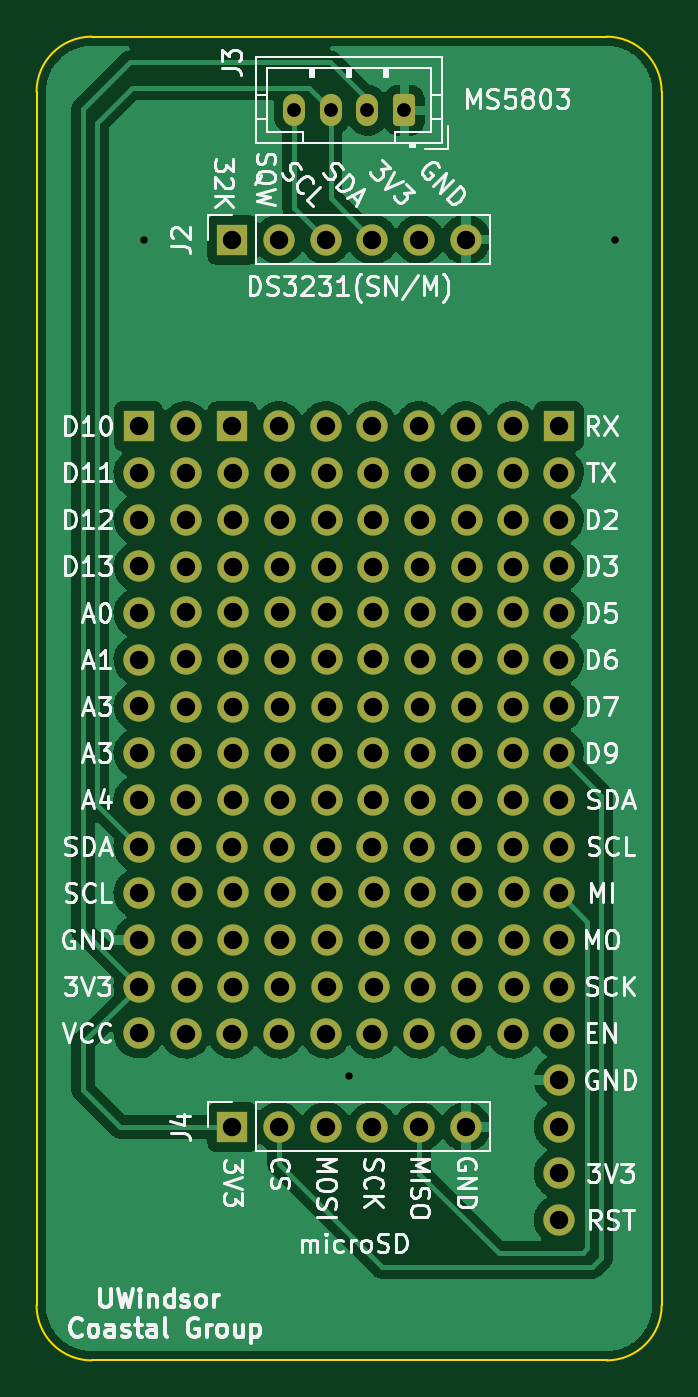
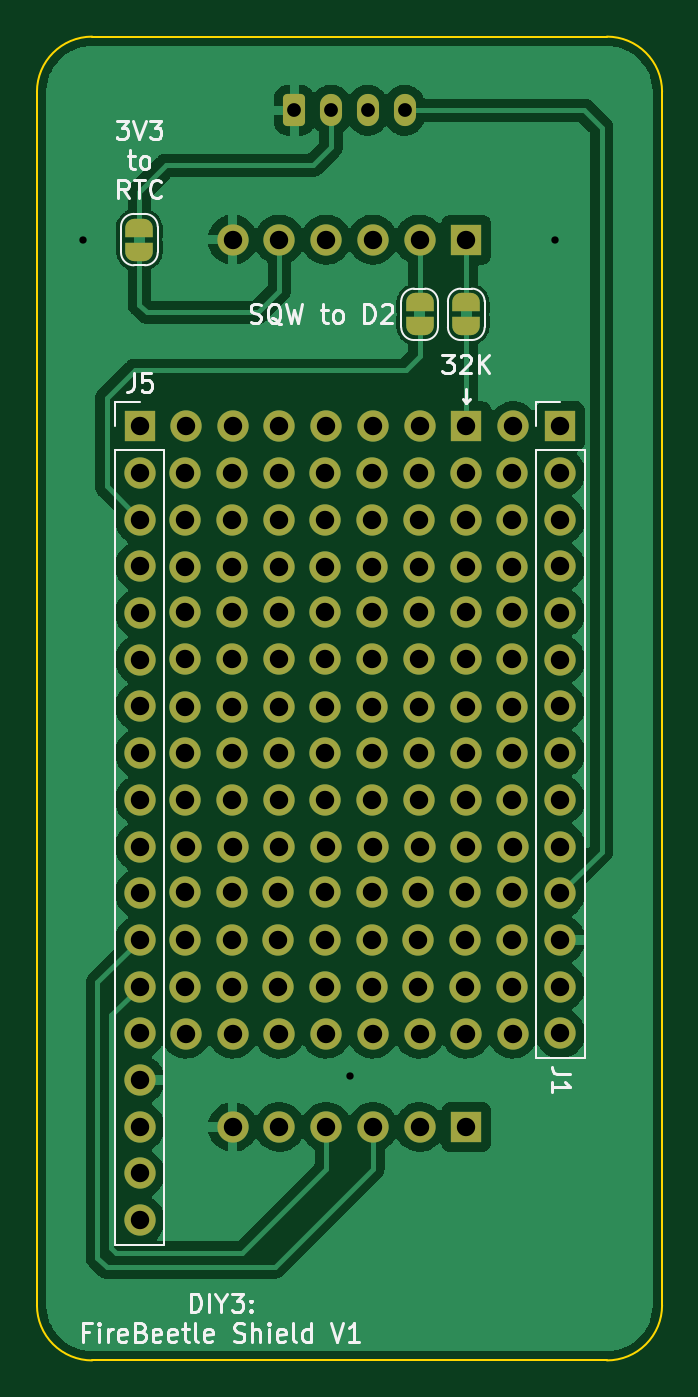
Circuit board: 11 layer files. Board 34.0 x 72.0 mm.
- bottom_copper: firebeetle-shield-B_Cu.gbr (100088 bytes)
- bottom_mask: firebeetle-shield-B_Mask.gbr (6804 bytes)
- paste: firebeetle-shield-B_Paste.gbr (462 bytes)
- bottom_silk: firebeetle-shield-B_Silkscreen.gbr (15272 bytes)
- outline: firebeetle-shield-Edge_Cuts.gbr (1006 bytes)
- top_copper: firebeetle-shield-F_Cu.gbr (83243 bytes)
- top_mask: firebeetle-shield-F_Mask.gbr (5565 bytes)
- paste: firebeetle-shield-F_Paste.gbr (462 bytes)
- top_silk: firebeetle-shield-F_Silkscreen.gbr (52895 bytes)
- drill: firebeetle-shield-NPTH.drl (279 bytes)
- drill: firebeetle-shield-PTH.drl (3060 bytes)

=== bottom_copper: firebeetle-shield-B_Cu.gbr (100088 bytes, source omitted) ===
=== bottom_mask: firebeetle-shield-B_Mask.gbr ===
%TF.GenerationSoftware,KiCad,Pcbnew,(6.0.8)*%
%TF.CreationDate,2022-10-15T13:13:39-04:00*%
%TF.ProjectId,firebeetle-shield,66697265-6265-4657-946c-652d73686965,v1*%
%TF.SameCoordinates,Original*%
%TF.FileFunction,Soldermask,Bot*%
%TF.FilePolarity,Negative*%
%FSLAX46Y46*%
G04 Gerber Fmt 4.6, Leading zero omitted, Abs format (unit mm)*
G04 Created by KiCad (PCBNEW (6.0.8)) date 2022-10-15 13:13:39*
%MOMM*%
%LPD*%
G01*
G04 APERTURE LIST*
G04 Aperture macros list*
%AMRoundRect*
0 Rectangle with rounded corners*
0 $1 Rounding radius*
0 $2 $3 $4 $5 $6 $7 $8 $9 X,Y pos of 4 corners*
0 Add a 4 corners polygon primitive as box body*
4,1,4,$2,$3,$4,$5,$6,$7,$8,$9,$2,$3,0*
0 Add four circle primitives for the rounded corners*
1,1,$1+$1,$2,$3*
1,1,$1+$1,$4,$5*
1,1,$1+$1,$6,$7*
1,1,$1+$1,$8,$9*
0 Add four rect primitives between the rounded corners*
20,1,$1+$1,$2,$3,$4,$5,0*
20,1,$1+$1,$4,$5,$6,$7,0*
20,1,$1+$1,$6,$7,$8,$9,0*
20,1,$1+$1,$8,$9,$2,$3,0*%
%AMFreePoly0*
4,1,22,0.500000,-0.750000,0.000000,-0.750000,0.000000,-0.745033,-0.079941,-0.743568,-0.215256,-0.701293,-0.333266,-0.622738,-0.424486,-0.514219,-0.481581,-0.384460,-0.499164,-0.250000,-0.500000,-0.250000,-0.500000,0.250000,-0.499164,0.250000,-0.499963,0.256109,-0.478152,0.396186,-0.417904,0.524511,-0.324060,0.630769,-0.204165,0.706417,-0.067858,0.745374,0.000000,0.744959,0.000000,0.750000,
0.500000,0.750000,0.500000,-0.750000,0.500000,-0.750000,$1*%
%AMFreePoly1*
4,1,20,0.000000,0.744959,0.073905,0.744508,0.209726,0.703889,0.328688,0.626782,0.421226,0.519385,0.479903,0.390333,0.500000,0.250000,0.500000,-0.250000,0.499851,-0.262216,0.476331,-0.402017,0.414519,-0.529596,0.319384,-0.634700,0.198574,-0.708877,0.061801,-0.746166,0.000000,-0.745033,0.000000,-0.750000,-0.500000,-0.750000,-0.500000,0.750000,0.000000,0.750000,0.000000,0.744959,
0.000000,0.744959,$1*%
G04 Aperture macros list end*
%ADD10C,1.700000*%
%ADD11O,1.700000X1.700000*%
%ADD12R,1.700000X1.700000*%
%ADD13RoundRect,0.250000X0.350000X0.625000X-0.350000X0.625000X-0.350000X-0.625000X0.350000X-0.625000X0*%
%ADD14O,1.200000X1.750000*%
%ADD15FreePoly0,270.000000*%
%ADD16FreePoly1,270.000000*%
%ADD17FreePoly0,90.000000*%
%ADD18FreePoly1,90.000000*%
G04 APERTURE END LIST*
D10*
%TO.C,REF\u002A\u002A*%
X123948658Y-151680000D03*
X123948658Y-146528857D03*
X123890000Y-144060000D03*
X123948658Y-149140000D03*
X123930908Y-141520000D03*
X123930908Y-131315969D03*
X123930908Y-126280000D03*
X123930908Y-123731678D03*
X123930908Y-133864291D03*
X123890000Y-154220000D03*
X123890000Y-121200000D03*
X123930908Y-128820000D03*
X123930908Y-136440000D03*
X123930908Y-138980000D03*
D11*
X121390908Y-126280000D03*
X121390908Y-131315969D03*
X121350000Y-144060000D03*
X121390908Y-138980000D03*
X121408658Y-149140000D03*
X121390908Y-136440000D03*
X121390908Y-141520000D03*
X121390908Y-123731678D03*
X121408658Y-146528857D03*
X121390908Y-128820000D03*
X121350000Y-154220000D03*
X121390908Y-133864291D03*
X121350000Y-121200000D03*
X121408658Y-151680000D03*
X118850908Y-138980000D03*
X118850908Y-128820000D03*
X118850908Y-131315969D03*
X118868658Y-146528857D03*
X118868658Y-149140000D03*
X118850908Y-133864291D03*
X118868658Y-151680000D03*
X118810000Y-144060000D03*
X118810000Y-121200000D03*
X118850908Y-141520000D03*
X118850908Y-136440000D03*
X118850908Y-126280000D03*
X118850908Y-123731678D03*
X118810000Y-154220000D03*
X116270000Y-154220000D03*
X116328658Y-149140000D03*
X116328658Y-151680000D03*
X116270000Y-144060000D03*
X116310908Y-141520000D03*
X116310908Y-126280000D03*
X116310908Y-136440000D03*
X116328658Y-146528857D03*
X116270000Y-121200000D03*
X116310908Y-131315969D03*
X116310908Y-133864291D03*
X116310908Y-138980000D03*
X116310908Y-128820000D03*
X116310908Y-123731678D03*
X113770908Y-138980000D03*
X113770908Y-126280000D03*
X113788658Y-146528857D03*
X113730000Y-154220000D03*
X113730000Y-144060000D03*
X113730000Y-121200000D03*
X113770908Y-141520000D03*
X113770908Y-133864291D03*
X113770908Y-128820000D03*
X113770908Y-136440000D03*
X113788658Y-151680000D03*
X113770908Y-131315969D03*
X113770908Y-123731678D03*
X113788658Y-149140000D03*
X111230908Y-141520000D03*
X111230908Y-123731678D03*
X111230908Y-138980000D03*
X111248658Y-151680000D03*
X111230908Y-136440000D03*
X111230908Y-131315969D03*
X111248658Y-146528857D03*
X111230908Y-133864291D03*
X111190000Y-144060000D03*
X111248658Y-149140000D03*
X111230908Y-126280000D03*
X111190000Y-154220000D03*
X111190000Y-121200000D03*
X111230908Y-128820000D03*
X108690908Y-126280000D03*
X108690908Y-128820000D03*
D12*
X108650000Y-121200000D03*
D11*
X108708658Y-149140000D03*
X108650000Y-154220000D03*
X108690908Y-138980000D03*
X108690908Y-136440000D03*
X108708658Y-146528857D03*
X108690908Y-141520000D03*
X108708658Y-151680000D03*
X108690908Y-131315969D03*
X108650000Y-144060000D03*
X108690908Y-133864291D03*
X108690908Y-123731678D03*
X106150908Y-141520000D03*
X106110000Y-144060000D03*
X106150908Y-126280000D03*
X106150908Y-128820000D03*
X106168658Y-146528857D03*
X106110000Y-154220000D03*
X106150908Y-136440000D03*
X106150908Y-138980000D03*
X106150908Y-131315969D03*
X106150908Y-133864291D03*
X106168658Y-151680000D03*
X106150908Y-123731678D03*
X106168658Y-149140000D03*
X106110000Y-121200000D03*
%TD*%
D12*
%TO.C,J2*%
X108650000Y-111040000D03*
D11*
X111190000Y-111040000D03*
X113730000Y-111040000D03*
X116270000Y-111040000D03*
X118810000Y-111040000D03*
X121350000Y-111040000D03*
%TD*%
D13*
%TO.C,J3*%
X118000000Y-104000000D03*
D14*
X116000000Y-104000000D03*
X114000000Y-104000000D03*
X112000000Y-104000000D03*
%TD*%
D12*
%TO.C,J4*%
X108650000Y-159300000D03*
D11*
X111190000Y-159300000D03*
X113730000Y-159300000D03*
X116270000Y-159300000D03*
X118810000Y-159300000D03*
X121350000Y-159300000D03*
%TD*%
D12*
%TO.C,J5*%
X126405000Y-121190000D03*
D11*
X126405000Y-123730000D03*
X126405000Y-126270000D03*
X126405000Y-128810000D03*
X126405000Y-131350000D03*
X126405000Y-133890000D03*
X126405000Y-136430000D03*
X126405000Y-138970000D03*
X126405000Y-141510000D03*
X126405000Y-144050000D03*
X126405000Y-146590000D03*
X126405000Y-149130000D03*
X126405000Y-151670000D03*
X126405000Y-154210000D03*
X126405000Y-156750000D03*
X126405000Y-159290000D03*
X126405000Y-161830000D03*
X126405000Y-164370000D03*
%TD*%
D15*
%TO.C,JP2*%
X111190000Y-114454000D03*
D16*
X111190000Y-115754000D03*
%TD*%
D17*
%TO.C,JP3*%
X126430000Y-111690000D03*
D18*
X126430000Y-110390000D03*
%TD*%
D12*
%TO.C,J1*%
X103545000Y-121190000D03*
D11*
X103545000Y-123730000D03*
X103545000Y-126270000D03*
X103545000Y-128810000D03*
X103545000Y-131350000D03*
X103545000Y-133890000D03*
X103545000Y-136430000D03*
X103545000Y-138970000D03*
X103545000Y-141510000D03*
X103545000Y-144050000D03*
X103545000Y-146590000D03*
X103545000Y-149130000D03*
X103545000Y-151670000D03*
X103545000Y-154210000D03*
%TD*%
D15*
%TO.C,JP1*%
X108650000Y-114454000D03*
D16*
X108650000Y-115754000D03*
%TD*%
M02*

=== paste: firebeetle-shield-B_Paste.gbr ===
%TF.GenerationSoftware,KiCad,Pcbnew,(6.0.8)*%
%TF.CreationDate,2022-10-15T13:13:39-04:00*%
%TF.ProjectId,firebeetle-shield,66697265-6265-4657-946c-652d73686965,v1*%
%TF.SameCoordinates,Original*%
%TF.FileFunction,Paste,Bot*%
%TF.FilePolarity,Positive*%
%FSLAX46Y46*%
G04 Gerber Fmt 4.6, Leading zero omitted, Abs format (unit mm)*
G04 Created by KiCad (PCBNEW (6.0.8)) date 2022-10-15 13:13:39*
%MOMM*%
%LPD*%
G01*
G04 APERTURE LIST*
G04 APERTURE END LIST*
M02*

=== bottom_silk: firebeetle-shield-B_Silkscreen.gbr (15272 bytes, source omitted) ===
=== outline: firebeetle-shield-Edge_Cuts.gbr ===
%TF.GenerationSoftware,KiCad,Pcbnew,(6.0.8)*%
%TF.CreationDate,2022-10-15T13:13:39-04:00*%
%TF.ProjectId,firebeetle-shield,66697265-6265-4657-946c-652d73686965,v1*%
%TF.SameCoordinates,Original*%
%TF.FileFunction,Profile,NP*%
%FSLAX46Y46*%
G04 Gerber Fmt 4.6, Leading zero omitted, Abs format (unit mm)*
G04 Created by KiCad (PCBNEW (6.0.8)) date 2022-10-15 13:13:39*
%MOMM*%
%LPD*%
G01*
G04 APERTURE LIST*
%TA.AperFunction,Profile*%
%ADD10C,0.100000*%
%TD*%
G04 APERTURE END LIST*
D10*
X98000000Y-169000000D02*
G75*
G03*
X101000000Y-172000000I3000000J0D01*
G01*
X129000000Y-100000000D02*
X101000000Y-100000000D01*
X101000000Y-172000000D02*
X129000000Y-172000000D01*
X101000000Y-100000000D02*
G75*
G03*
X98000000Y-103000000I0J-3000000D01*
G01*
X132000000Y-103000000D02*
G75*
G03*
X129000000Y-100000000I-3000000J0D01*
G01*
X98000000Y-103000000D02*
X98000000Y-169000000D01*
X132000000Y-169000000D02*
X132000000Y-103000000D01*
X129000000Y-172000000D02*
G75*
G03*
X132000000Y-169000000I0J3000000D01*
G01*
M02*

=== top_copper: firebeetle-shield-F_Cu.gbr (83243 bytes, source omitted) ===
=== top_mask: firebeetle-shield-F_Mask.gbr ===
%TF.GenerationSoftware,KiCad,Pcbnew,(6.0.8)*%
%TF.CreationDate,2022-10-15T13:13:39-04:00*%
%TF.ProjectId,firebeetle-shield,66697265-6265-4657-946c-652d73686965,v1*%
%TF.SameCoordinates,Original*%
%TF.FileFunction,Soldermask,Top*%
%TF.FilePolarity,Negative*%
%FSLAX46Y46*%
G04 Gerber Fmt 4.6, Leading zero omitted, Abs format (unit mm)*
G04 Created by KiCad (PCBNEW (6.0.8)) date 2022-10-15 13:13:39*
%MOMM*%
%LPD*%
G01*
G04 APERTURE LIST*
G04 Aperture macros list*
%AMRoundRect*
0 Rectangle with rounded corners*
0 $1 Rounding radius*
0 $2 $3 $4 $5 $6 $7 $8 $9 X,Y pos of 4 corners*
0 Add a 4 corners polygon primitive as box body*
4,1,4,$2,$3,$4,$5,$6,$7,$8,$9,$2,$3,0*
0 Add four circle primitives for the rounded corners*
1,1,$1+$1,$2,$3*
1,1,$1+$1,$4,$5*
1,1,$1+$1,$6,$7*
1,1,$1+$1,$8,$9*
0 Add four rect primitives between the rounded corners*
20,1,$1+$1,$2,$3,$4,$5,0*
20,1,$1+$1,$4,$5,$6,$7,0*
20,1,$1+$1,$6,$7,$8,$9,0*
20,1,$1+$1,$8,$9,$2,$3,0*%
G04 Aperture macros list end*
%ADD10C,1.700000*%
%ADD11O,1.700000X1.700000*%
%ADD12R,1.700000X1.700000*%
%ADD13RoundRect,0.250000X0.350000X0.625000X-0.350000X0.625000X-0.350000X-0.625000X0.350000X-0.625000X0*%
%ADD14O,1.200000X1.750000*%
G04 APERTURE END LIST*
D10*
%TO.C,REF\u002A\u002A*%
X123948658Y-151680000D03*
X123948658Y-146528857D03*
X123890000Y-144060000D03*
X123948658Y-149140000D03*
X123930908Y-141520000D03*
X123930908Y-131315969D03*
X123930908Y-126280000D03*
X123930908Y-123731678D03*
X123930908Y-133864291D03*
X123890000Y-154220000D03*
X123890000Y-121200000D03*
X123930908Y-128820000D03*
X123930908Y-136440000D03*
X123930908Y-138980000D03*
D11*
X121390908Y-126280000D03*
X121390908Y-131315969D03*
X121350000Y-144060000D03*
X121390908Y-138980000D03*
X121408658Y-149140000D03*
X121390908Y-136440000D03*
X121390908Y-141520000D03*
X121390908Y-123731678D03*
X121408658Y-146528857D03*
X121390908Y-128820000D03*
X121350000Y-154220000D03*
X121390908Y-133864291D03*
X121350000Y-121200000D03*
X121408658Y-151680000D03*
X118850908Y-138980000D03*
X118850908Y-128820000D03*
X118850908Y-131315969D03*
X118868658Y-146528857D03*
X118868658Y-149140000D03*
X118850908Y-133864291D03*
X118868658Y-151680000D03*
X118810000Y-144060000D03*
X118810000Y-121200000D03*
X118850908Y-141520000D03*
X118850908Y-136440000D03*
X118850908Y-126280000D03*
X118850908Y-123731678D03*
X118810000Y-154220000D03*
X116270000Y-154220000D03*
X116328658Y-149140000D03*
X116328658Y-151680000D03*
X116270000Y-144060000D03*
X116310908Y-141520000D03*
X116310908Y-126280000D03*
X116310908Y-136440000D03*
X116328658Y-146528857D03*
X116270000Y-121200000D03*
X116310908Y-131315969D03*
X116310908Y-133864291D03*
X116310908Y-138980000D03*
X116310908Y-128820000D03*
X116310908Y-123731678D03*
X113770908Y-138980000D03*
X113770908Y-126280000D03*
X113788658Y-146528857D03*
X113730000Y-154220000D03*
X113730000Y-144060000D03*
X113730000Y-121200000D03*
X113770908Y-141520000D03*
X113770908Y-133864291D03*
X113770908Y-128820000D03*
X113770908Y-136440000D03*
X113788658Y-151680000D03*
X113770908Y-131315969D03*
X113770908Y-123731678D03*
X113788658Y-149140000D03*
X111230908Y-141520000D03*
X111230908Y-123731678D03*
X111230908Y-138980000D03*
X111248658Y-151680000D03*
X111230908Y-136440000D03*
X111230908Y-131315969D03*
X111248658Y-146528857D03*
X111230908Y-133864291D03*
X111190000Y-144060000D03*
X111248658Y-149140000D03*
X111230908Y-126280000D03*
X111190000Y-154220000D03*
X111190000Y-121200000D03*
X111230908Y-128820000D03*
X108690908Y-126280000D03*
X108690908Y-128820000D03*
D12*
X108650000Y-121200000D03*
D11*
X108708658Y-149140000D03*
X108650000Y-154220000D03*
X108690908Y-138980000D03*
X108690908Y-136440000D03*
X108708658Y-146528857D03*
X108690908Y-141520000D03*
X108708658Y-151680000D03*
X108690908Y-131315969D03*
X108650000Y-144060000D03*
X108690908Y-133864291D03*
X108690908Y-123731678D03*
X106150908Y-141520000D03*
X106110000Y-144060000D03*
X106150908Y-126280000D03*
X106150908Y-128820000D03*
X106168658Y-146528857D03*
X106110000Y-154220000D03*
X106150908Y-136440000D03*
X106150908Y-138980000D03*
X106150908Y-131315969D03*
X106150908Y-133864291D03*
X106168658Y-151680000D03*
X106150908Y-123731678D03*
X106168658Y-149140000D03*
X106110000Y-121200000D03*
%TD*%
D12*
%TO.C,J2*%
X108650000Y-111040000D03*
D11*
X111190000Y-111040000D03*
X113730000Y-111040000D03*
X116270000Y-111040000D03*
X118810000Y-111040000D03*
X121350000Y-111040000D03*
%TD*%
D13*
%TO.C,J3*%
X118000000Y-104000000D03*
D14*
X116000000Y-104000000D03*
X114000000Y-104000000D03*
X112000000Y-104000000D03*
%TD*%
D12*
%TO.C,J4*%
X108650000Y-159300000D03*
D11*
X111190000Y-159300000D03*
X113730000Y-159300000D03*
X116270000Y-159300000D03*
X118810000Y-159300000D03*
X121350000Y-159300000D03*
%TD*%
D12*
%TO.C,J5*%
X126405000Y-121190000D03*
D11*
X126405000Y-123730000D03*
X126405000Y-126270000D03*
X126405000Y-128810000D03*
X126405000Y-131350000D03*
X126405000Y-133890000D03*
X126405000Y-136430000D03*
X126405000Y-138970000D03*
X126405000Y-141510000D03*
X126405000Y-144050000D03*
X126405000Y-146590000D03*
X126405000Y-149130000D03*
X126405000Y-151670000D03*
X126405000Y-154210000D03*
X126405000Y-156750000D03*
X126405000Y-159290000D03*
X126405000Y-161830000D03*
X126405000Y-164370000D03*
%TD*%
D12*
%TO.C,J1*%
X103545000Y-121190000D03*
D11*
X103545000Y-123730000D03*
X103545000Y-126270000D03*
X103545000Y-128810000D03*
X103545000Y-131350000D03*
X103545000Y-133890000D03*
X103545000Y-136430000D03*
X103545000Y-138970000D03*
X103545000Y-141510000D03*
X103545000Y-144050000D03*
X103545000Y-146590000D03*
X103545000Y-149130000D03*
X103545000Y-151670000D03*
X103545000Y-154210000D03*
%TD*%
M02*

=== paste: firebeetle-shield-F_Paste.gbr ===
%TF.GenerationSoftware,KiCad,Pcbnew,(6.0.8)*%
%TF.CreationDate,2022-10-15T13:13:39-04:00*%
%TF.ProjectId,firebeetle-shield,66697265-6265-4657-946c-652d73686965,v1*%
%TF.SameCoordinates,Original*%
%TF.FileFunction,Paste,Top*%
%TF.FilePolarity,Positive*%
%FSLAX46Y46*%
G04 Gerber Fmt 4.6, Leading zero omitted, Abs format (unit mm)*
G04 Created by KiCad (PCBNEW (6.0.8)) date 2022-10-15 13:13:39*
%MOMM*%
%LPD*%
G01*
G04 APERTURE LIST*
G04 APERTURE END LIST*
M02*

=== top_silk: firebeetle-shield-F_Silkscreen.gbr (52895 bytes, source omitted) ===
=== drill: firebeetle-shield-NPTH.drl ===
M48
; DRILL file {KiCad (6.0.8)} date Sat 15 Oct 2022 01:13:41 PM EDT
; FORMAT={-:-/ absolute / inch / decimal}
; #@! TF.CreationDate,2022-10-15T13:13:41-04:00
; #@! TF.GenerationSoftware,Kicad,Pcbnew,(6.0.8)
; #@! TF.FileFunction,NonPlated,1,2,NPTH
FMAT,2
INCH
%
G90
G05
T0
M30

=== drill: firebeetle-shield-PTH.drl ===
M48
; DRILL file {KiCad (6.0.8)} date Sat 15 Oct 2022 01:13:41 PM EDT
; FORMAT={-:-/ absolute / inch / decimal}
; #@! TF.CreationDate,2022-10-15T13:13:41-04:00
; #@! TF.GenerationSoftware,Kicad,Pcbnew,(6.0.8)
; #@! TF.FileFunction,Plated,1,2,PTH
FMAT,2
INCH
; #@! TA.AperFunction,Plated,PTH,ViaDrill
T1C0.0157
; #@! TA.AperFunction,Plated,PTH,ComponentDrill
T2C0.0295
; #@! TA.AperFunction,Plated,PTH,ComponentDrill
T3C0.0394
%
G90
G05
T1
X4.0876Y-4.3717
X4.5276Y-6.1617
X5.0976Y-4.3717
T2
X4.4094Y-4.0945
X4.4882Y-4.0945
X4.5669Y-4.0945
X4.6457Y-4.0945
T3
X4.0766Y-4.7713
X4.0766Y-4.8713
X4.0766Y-4.9713
X4.0766Y-5.0713
X4.0766Y-5.1713
X4.0766Y-5.2713
X4.0766Y-5.3713
X4.0766Y-5.4713
X4.0766Y-5.5713
X4.0766Y-5.6713
X4.0766Y-5.7713
X4.0766Y-5.8713
X4.0766Y-5.9713
X4.0766Y-6.0713
X4.1776Y-4.7717
X4.1776Y-5.6717
X4.1776Y-6.0717
X4.1792Y-4.8713
X4.1792Y-4.9717
X4.1792Y-5.0717
X4.1792Y-5.1699
X4.1792Y-5.2702
X4.1792Y-5.3717
X4.1792Y-5.4717
X4.1792Y-5.5717
X4.1799Y-5.7689
X4.1799Y-5.8717
X4.1799Y-5.9717
X4.2776Y-4.3717
X4.2776Y-4.7717
X4.2776Y-5.6717
X4.2776Y-6.0717
X4.2776Y-6.2717
X4.2792Y-4.8713
X4.2792Y-4.9717
X4.2792Y-5.0717
X4.2792Y-5.1699
X4.2792Y-5.2702
X4.2792Y-5.3717
X4.2792Y-5.4717
X4.2792Y-5.5717
X4.2799Y-5.7689
X4.2799Y-5.8717
X4.2799Y-5.9717
X4.3776Y-4.3717
X4.3776Y-4.7717
X4.3776Y-5.6717
X4.3776Y-6.0717
X4.3776Y-6.2717
X4.3792Y-4.8713
X4.3792Y-4.9717
X4.3792Y-5.0717
X4.3792Y-5.1699
X4.3792Y-5.2702
X4.3792Y-5.3717
X4.3792Y-5.4717
X4.3792Y-5.5717
X4.3799Y-5.7689
X4.3799Y-5.8717
X4.3799Y-5.9717
X4.4776Y-4.3717
X4.4776Y-4.7717
X4.4776Y-5.6717
X4.4776Y-6.0717
X4.4776Y-6.2717
X4.4792Y-4.8713
X4.4792Y-4.9717
X4.4792Y-5.0717
X4.4792Y-5.1699
X4.4792Y-5.2702
X4.4792Y-5.3717
X4.4792Y-5.4717
X4.4792Y-5.5717
X4.4799Y-5.7689
X4.4799Y-5.8717
X4.4799Y-5.9717
X4.5776Y-4.3717
X4.5776Y-4.7717
X4.5776Y-5.6717
X4.5776Y-6.0717
X4.5776Y-6.2717
X4.5792Y-4.8713
X4.5792Y-4.9717
X4.5792Y-5.0717
X4.5792Y-5.1699
X4.5792Y-5.2702
X4.5792Y-5.3717
X4.5792Y-5.4717
X4.5792Y-5.5717
X4.5799Y-5.7689
X4.5799Y-5.8717
X4.5799Y-5.9717
X4.6776Y-4.3717
X4.6776Y-4.7717
X4.6776Y-5.6717
X4.6776Y-6.0717
X4.6776Y-6.2717
X4.6792Y-4.8713
X4.6792Y-4.9717
X4.6792Y-5.0717
X4.6792Y-5.1699
X4.6792Y-5.2702
X4.6792Y-5.3717
X4.6792Y-5.4717
X4.6792Y-5.5717
X4.6799Y-5.7689
X4.6799Y-5.8717
X4.6799Y-5.9717
X4.7776Y-4.3717
X4.7776Y-4.7717
X4.7776Y-5.6717
X4.7776Y-6.0717
X4.7776Y-6.2717
X4.7792Y-4.8713
X4.7792Y-4.9717
X4.7792Y-5.0717
X4.7792Y-5.1699
X4.7792Y-5.2702
X4.7792Y-5.3717
X4.7792Y-5.4717
X4.7792Y-5.5717
X4.7799Y-5.7689
X4.7799Y-5.8717
X4.7799Y-5.9717
X4.8776Y-4.7717
X4.8776Y-5.6717
X4.8776Y-6.0717
X4.8792Y-4.8713
X4.8792Y-4.9717
X4.8792Y-5.0717
X4.8792Y-5.1699
X4.8792Y-5.2702
X4.8792Y-5.3717
X4.8792Y-5.4717
X4.8792Y-5.5717
X4.8799Y-5.7689
X4.8799Y-5.8717
X4.8799Y-5.9717
X4.9766Y-4.7713
X4.9766Y-4.8713
X4.9766Y-4.9713
X4.9766Y-5.0713
X4.9766Y-5.1713
X4.9766Y-5.2713
X4.9766Y-5.3713
X4.9766Y-5.4713
X4.9766Y-5.5713
X4.9766Y-5.6713
X4.9766Y-5.7713
X4.9766Y-5.8713
X4.9766Y-5.9713
X4.9766Y-6.0713
X4.9766Y-6.1713
X4.9766Y-6.2713
X4.9766Y-6.3713
X4.9766Y-6.4713
T0
M30

